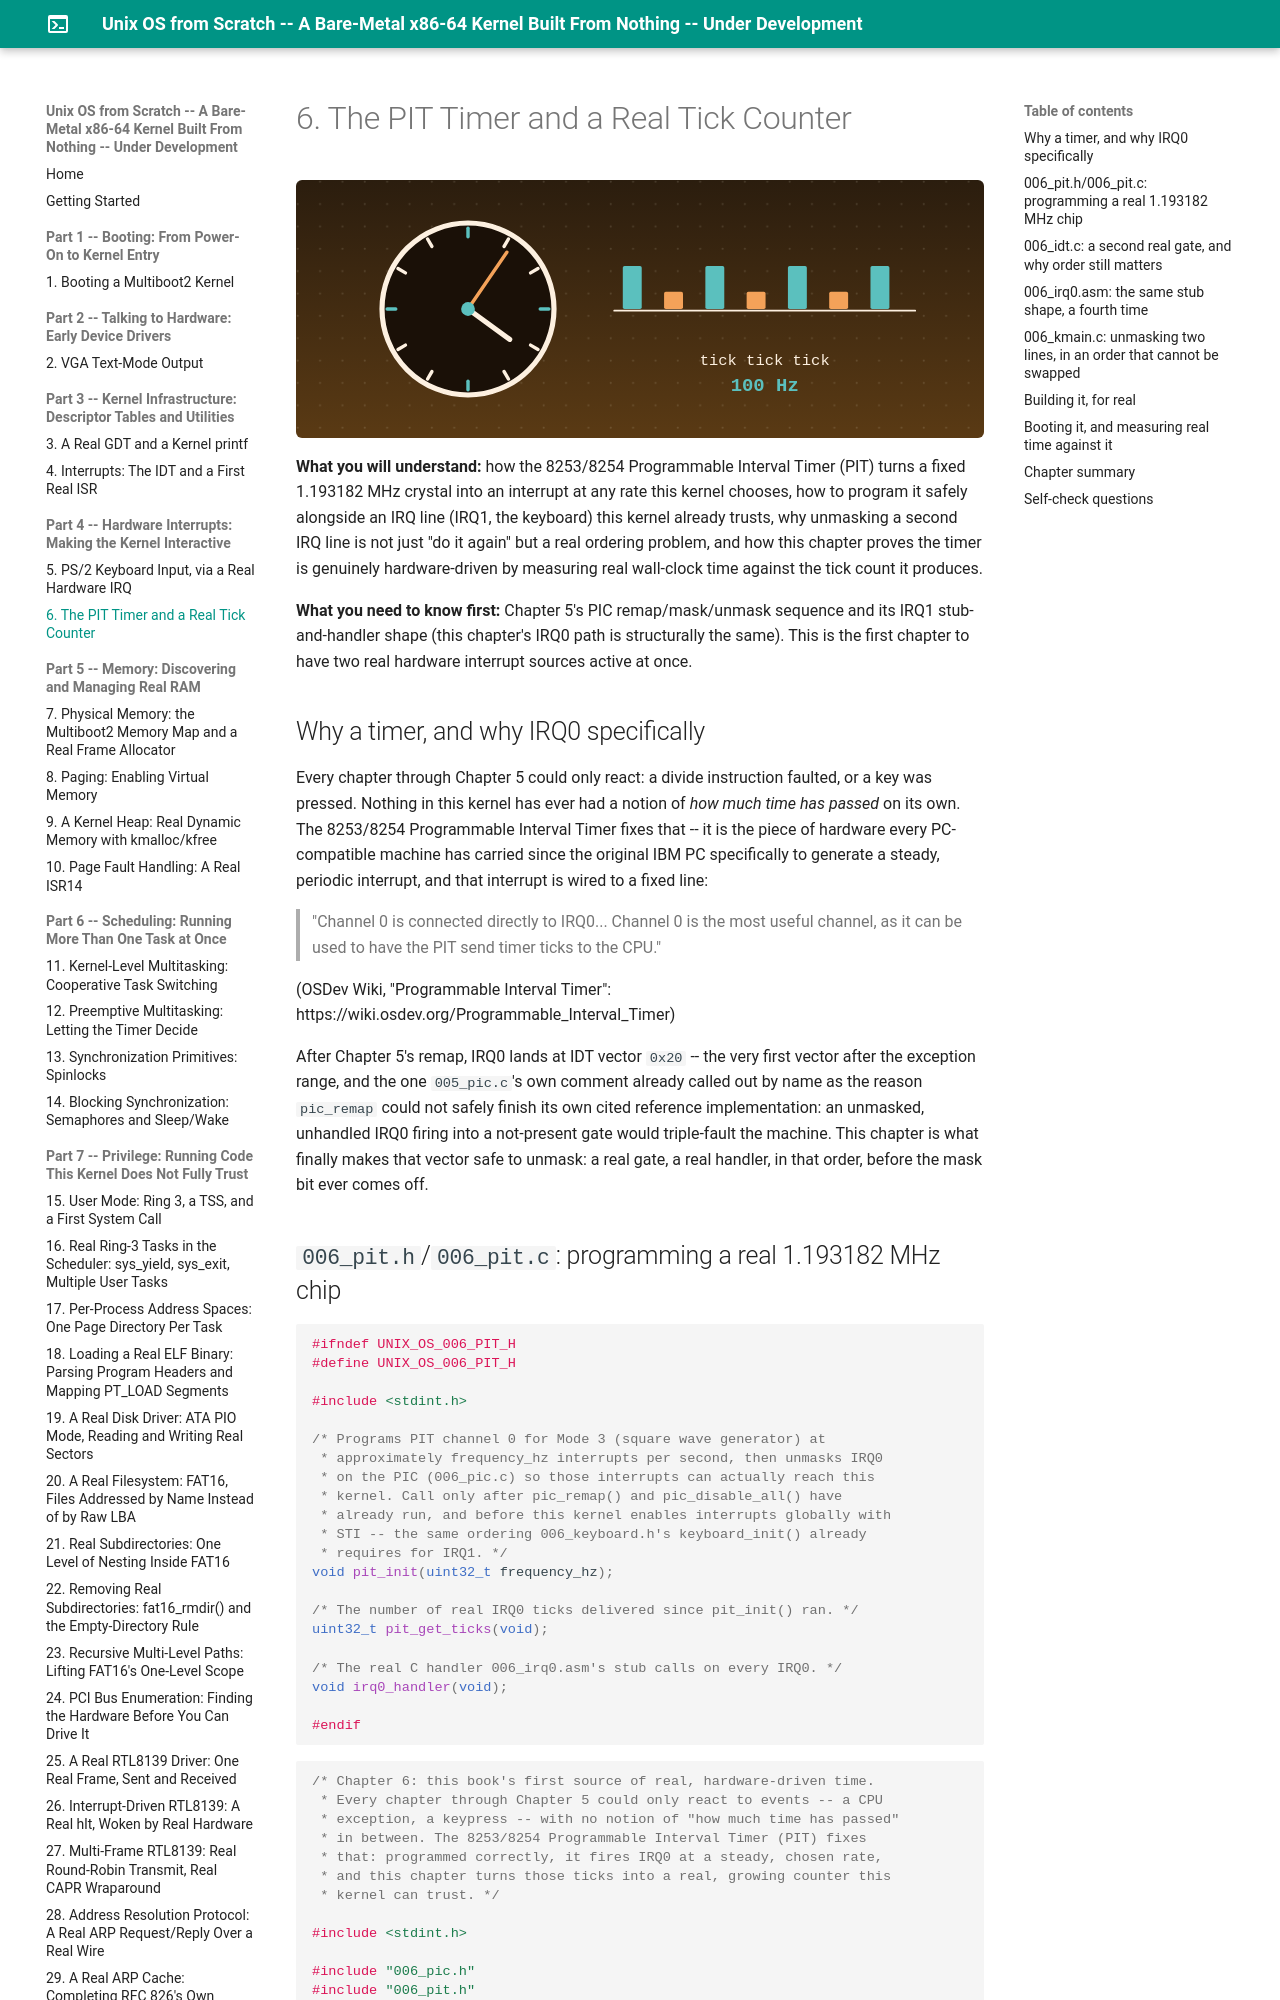

repository: MaximumBeings/unix_os_from_scratch · page: part6/06-the-pit-timer-and-a-real-tick-counter/index.html · generator: mkdocs

# 6. The PIT Timer and a Real Tick Counter

**What you will understand:** how the 8253/8254 Programmable Interval Timer (PIT) turns a fixed 1.193182 MHz crystal into an interrupt at any rate this kernel chooses, how to program it safely alongside an IRQ line (IRQ1, the keyboard) this kernel already trusts, why unmasking a second IRQ line is not just "do it again" but a real ordering problem, and how this chapter proves the timer is genuinely hardware-driven by measuring real wall-clock time against the tick count it produces.

**What you need to know first:** Chapter 5's PIC remap/mask/unmask sequence and its IRQ1 stub-and-handler shape (this chapter's IRQ0 path is structurally the same). This is the first chapter to have two real hardware interrupt sources active at once.

## Why a timer, and why IRQ0 specifically

Every chapter through Chapter 5 could only react: a divide instruction faulted, or a key was pressed. Nothing in this kernel has ever had a notion of *how much time has passed* on its own. The 8253/8254 Programmable Interval Timer fixes that -- it is the piece of hardware every PC-compatible machine has carried since the original IBM PC specifically to generate a steady, periodic interrupt, and that interrupt is wired to a fixed line:

> "Channel 0 is connected directly to IRQ0... Channel 0 is the most useful channel, as it can be used to have the PIT send timer ticks to the CPU."

(OSDev Wiki, "Programmable Interval Timer": https://wiki.osdev.org/Programmable_Interval_Timer)

After Chapter 5's remap, IRQ0 lands at IDT vector `0x20` -- the very first vector after the exception range, and the one `005_pic.c`'s own comment already called out by name as the reason `pic_remap` could not safely finish its own cited reference implementation: an unmasked, unhandled IRQ0 firing into a not-present gate would triple-fault the machine. This chapter is what finally makes that vector safe to unmask: a real gate, a real handler, in that order, before the mask bit ever comes off.
